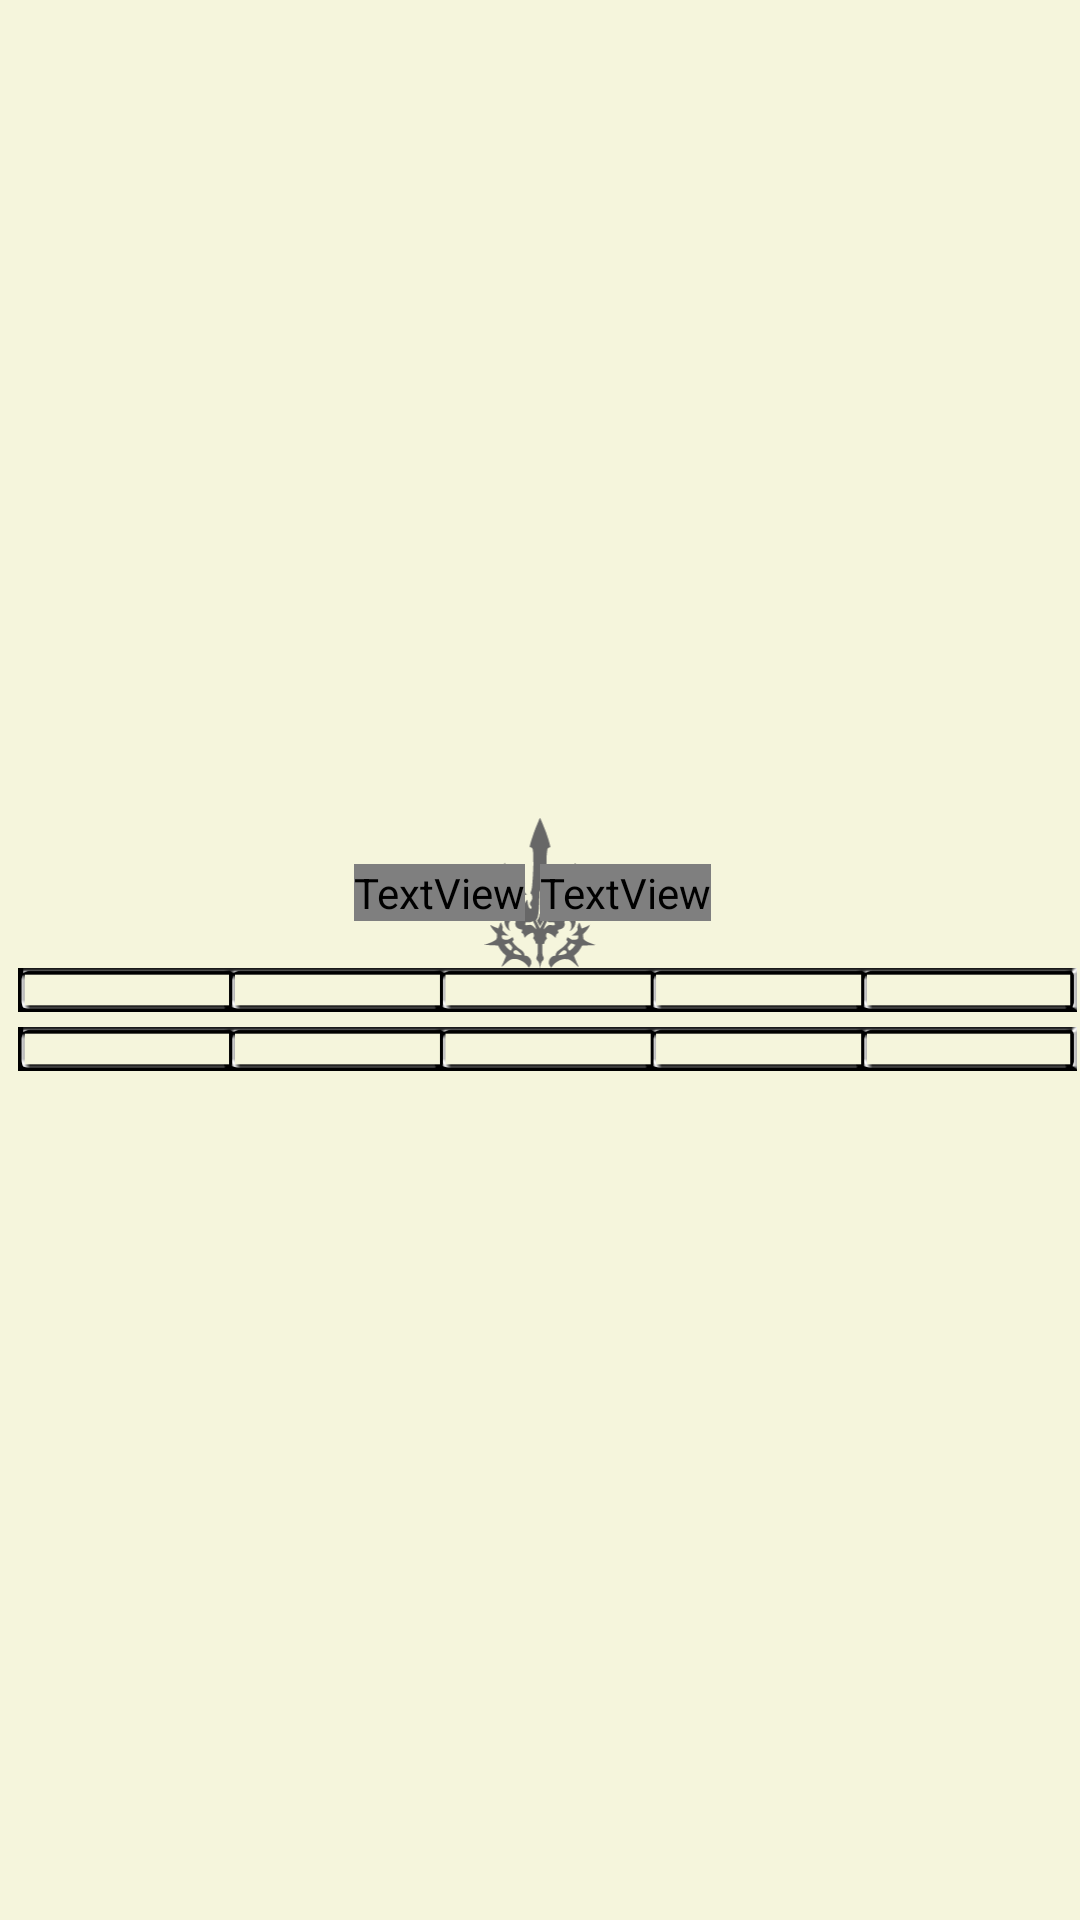

Here is an Android app screen rendered from its layout file. Give the layout XML and the strings, colors and styles it references.
<!-- AndroidManifest.xml: application theme AppTheme -->
<!-- res/layout/character_line_compact.xml -->
<?xml version="1.0" encoding="utf-8"?>
<LinearLayout xmlns:android="http://schemas.android.com/apk/res/android"

    android:id="@+id/relative_char_line"
    android:layout_width="match_parent"
    android:layout_height="wrap_content"
    android:background="@drawable/background_border_character"
    android:gravity="center"
    android:orientation="vertical"
    android:padding="@dimen/character_line_padding">


    <RelativeLayout
        android:layout_width="fill_parent"
        android:layout_height="wrap_content">

        <ImageView
            android:id="@+id/work_background"
            android:layout_width="wrap_content"
            android:layout_height="@dimen/logo_work"
            android:layout_centerInParent="true"
            android:color="@color/colorPrimary"
            android:src="@drawable/berserker_ico"
            android:visibility="visible" />
        

        <LinearLayout
            android:layout_width="wrap_content"
            android:layout_height="wrap_content"
            android:layout_centerInParent="true"
            android:gravity="center">

            <TextView
                android:id="@+id/char_name"
                android:layout_width="wrap_content"
                android:layout_height="wrap_content"
                android:text="NAME"
                android:textColor="?attr/char_name"
                android:textSize="22sp" />

            <TextView
                android:id="@+id/ilvl"
                android:layout_width="wrap_content"
                android:layout_height="wrap_content"
                android:layout_margin="@dimen/general_margin"
                android:gravity="center"
                android:text="(ILVL)"
                android:textColor="?attr/char_name"
                android:textSize="16sp" />

        </LinearLayout>
    </RelativeLayout>

    <LinearLayout
        android:id="@+id/main_chaos_lin"
        android:layout_width="match_parent"
        android:layout_height="wrap_content">


        <FrameLayout
            android:id="@+id/chaos_bar_frame"
            android:layout_width="match_parent"
            android:layout_height="wrap_content"
            android:layout_gravity="center"
            android:paddingLeft="@dimen/general_margin">

            <ImageView
                android:id="@+id/chaos_back_bar"
                android:layout_width="match_parent"
                android:layout_height="10dp"
                android:layout_gravity="bottom"
                android:src="@color/transparent" />

            <ImageView
                android:id="@+id/chaos_bar"
                android:layout_width="match_parent"
                android:layout_height="wrap_content"
                android:layout_gravity="center"
                android:adjustViewBounds="true"
                android:scaleType="fitXY"
                android:src="@drawable/bar_overlay" />

        </FrameLayout>

    </LinearLayout>


    <LinearLayout
        android:id="@+id/main_guardian_lin"
        android:layout_width="match_parent"
        android:layout_height="wrap_content"
        android:layout_marginTop="@dimen/general_margin">


        <FrameLayout
            android:id="@+id/guardian_bar_frame"
            android:layout_width="0dp"
            android:layout_height="wrap_content"
            android:layout_gravity="center"
            android:layout_weight="1"
            android:paddingLeft="@dimen/general_margin">

            <ImageView
                android:id="@+id/guardian_back_bar"
                android:layout_width="match_parent"
                android:layout_height="10dp"
                android:layout_gravity="bottom"
                android:adjustViewBounds="true"

                android:src="@color/transparent" />

            <ImageView
                android:id="@+id/guardian_bar"
                android:layout_width="match_parent"
                android:layout_height="wrap_content"
                android:layout_gravity="center"
                android:adjustViewBounds="true"
                android:scaleType="fitXY"
                android:src="@drawable/bar_overlay" />

        </FrameLayout>

    </LinearLayout>

    <LinearLayout
        android:id="@+id/tasks_list_one_line_char_circular"
        android:layout_width="match_parent"
        android:layout_height="wrap_content"
        android:clipChildren="true"
        android:gravity="center"
        android:orientation="horizontal"
        android:padding="@dimen/general_margin" />

</LinearLayout>
<!-- resources referenced by this layout -->
<resources>
  <color name="colorPrimary">#bd3e1e</color>
  <color name="transparent">#00000000</color>
  <dimen name="character_line_padding">1dp</dimen>
  <dimen name="general_margin">5dp</dimen>
  <dimen name="logo_work">50dp</dimen>
  <!-- drawable background_border_character (drawable) -->
  <?xml version="1.0" encoding="UTF-8"?>
  <shape xmlns:android="http://schemas.android.com/apk/res/android"
      android:shape="rectangle">
      <gradient
          android:angle="90"
  
          android:startColor="?attr/background_char_start"
          android:endColor="?attr/background_char_end"
  
          android:type="linear" />
  
      <corners android:radius="@dimen/character_line_padding" />
      <stroke
          android:width="@dimen/character_line_padding"
          android:color="@color/transparent" />
  </shape>
  <!-- drawable bar_overlay: png bitmap (drawable-v24, 7307 bytes) -->
  <!-- drawable berserker_ico: vector/xml drawable (drawable, 12378 chars, omitted) -->
  <style name="AppTheme" parent="Theme.AppCompat.Light.DarkActionBar">
          
          <item name="colorPrimary">@color/colorPrimary</item>
          <item name="colorPrimaryDark">@color/colorPrimaryDark</item>
          <item name="colorAccent">@color/colorPrimary</item>
          <item name="android:windowBackground">@color/colorBackground</item>
      </style>
  <color name="colorPrimaryDark">#822616</color>
  <color name="colorBackground">#f5f5dc</color>
</resources>
